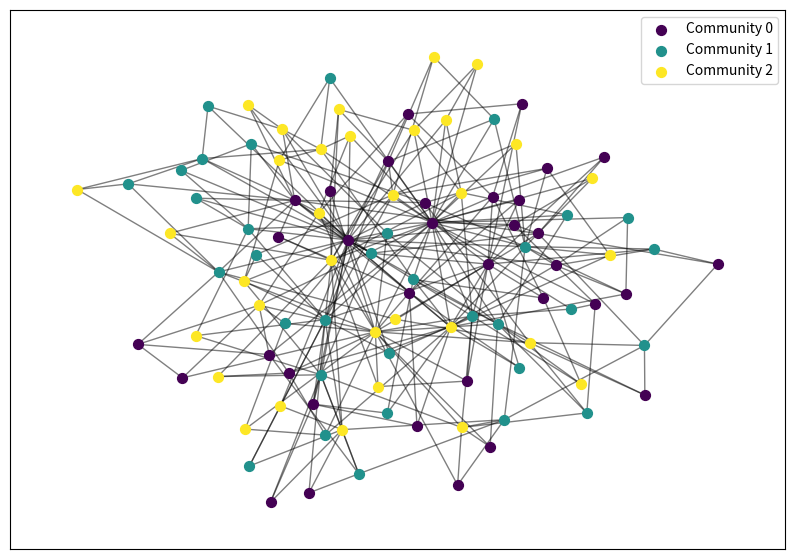

Write Python code to recreate this figure.
import networkx as nx
import numpy as np
import random
import matplotlib.pyplot as plt
import csv

def initialize_hk_network(n=100, m=3, p=1):
    """Initialize a Holme-Kim network with triadic closure."""
    return nx.powerlaw_cluster_graph(n, m, p)

def add_community_structure(graph, num_communities=3):
    """Assign nodes to communities representing work, family, and school."""
    community_labels = {}
    nodes = list(graph.nodes())
    
    # Shuffle nodes for random assignment
    random.shuffle(nodes)
    
    for i, node in enumerate(nodes):
        community_labels[node] = i % num_communities  # Assign community
    
    return community_labels

def visualize_network(graph, community_labels):
    """Plot the network with different colors for communities."""
    plt.figure(figsize=(10, 7))
    
    pos = nx.spring_layout(graph)
    communities = set(community_labels.values())
    colors = plt.cm.viridis(np.linspace(0, 1, len(communities)))
    
    for community, color in zip(communities, colors):
        nodes = [node for node in graph.nodes if community_labels[node] == community]
        nx.draw_networkx_nodes(graph, pos, nodelist=nodes, node_color=[color], label=f"Community {community}", node_size=50)
    
    nx.draw_networkx_edges(graph, pos, alpha=0.5)
    plt.legend()
    plt.show()

def save_network_to_txt(graph, community_labels, filename="network_output.txt"):
    """Save network details to a TXT file."""
    with open(filename, "w") as f:
        for node in graph.nodes():
            f.write(f"Node {node} (Community {community_labels[node]}): {list(graph.neighbors(node))}\n")
    print(f"Network details saved to {filename}")

def save_network_to_csv(graph, community_labels, filename="network_output.csv"):
    """Save network details to a CSV file."""
    with open(filename, mode='w', newline='') as f:
        writer = csv.writer(f)
        writer.writerow(["Node", "Community", "Connections"])
        for node in graph.nodes():
            writer.writerow([node, community_labels[node], ", ".join(map(str, graph.neighbors(node)))])
    print(f"Network details saved to {filename}")

# Create and visualize the HK network with community structure
network = initialize_hk_network(n=100, m=3, p=0.5)
community_labels = add_community_structure(network)
visualize_network(network, community_labels)

# Save output to files
save_network_to_txt(network, community_labels, "network_output.txt")
save_network_to_csv(network, community_labels, "network_output.csv")
